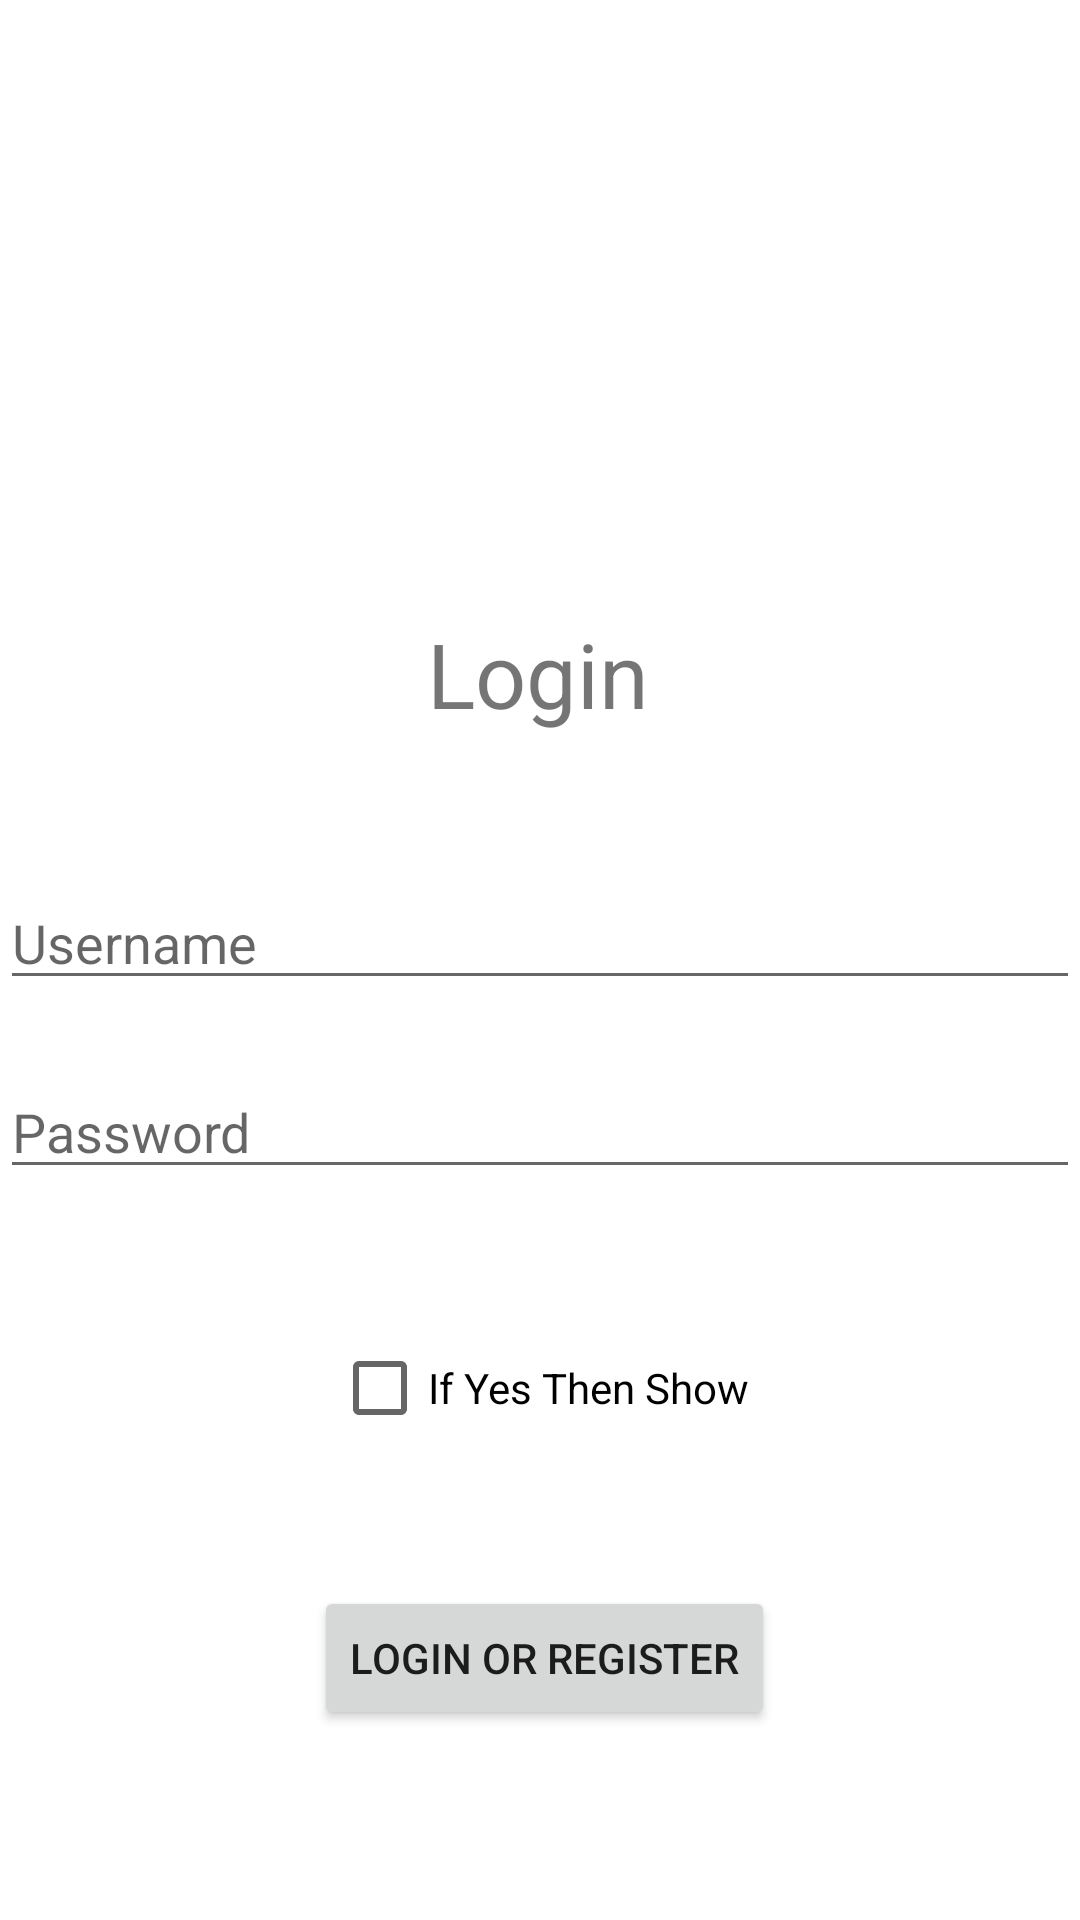

The Android layout XML behind this screen, and the referenced resources:
<!-- AndroidManifest.xml: application theme Theme.DataPersistency -->
<!-- res/layout/activity_login.xml -->
<?xml version="1.0" encoding="utf-8"?>
<androidx.constraintlayout.widget.ConstraintLayout xmlns:android="http://schemas.android.com/apk/res/android"
    xmlns:app="http://schemas.android.com/apk/res-auto"
    xmlns:tools="http://schemas.android.com/tools"
    android:layout_width="match_parent"
    android:layout_height="match_parent"
    tools:context=".LoginActivity">


    <TextView
        android:id="@+id/textView4"
        android:layout_width="wrap_content"
        android:layout_height="wrap_content"
        android:text="@string/login"
        android:textSize="30sp"
        app:layout_constraintBottom_toBottomOf="parent"
        app:layout_constraintEnd_toEndOf="parent"
        app:layout_constraintHorizontal_bias="0.498"
        app:layout_constraintStart_toStartOf="parent"
        app:layout_constraintTop_toTopOf="parent"
        app:layout_constraintVertical_bias="0.341" />

    <EditText
        android:id="@+id/editUsername"
        android:layout_width="match_parent"
        android:layout_height="wrap_content"
        android:autofillHints=""
        android:ems="10"
        android:inputType="textPersonName"
        app:layout_constraintBottom_toBottomOf="parent"
        app:layout_constraintTop_toBottomOf="@+id/textView4"
        app:layout_constraintVertical_bias="0.134"
        tools:ignore="LabelFor,MissingConstraints"
        android:hint="@string/username"
        tools:layout_editor_absoluteX="0dp" />

    <Button
        android:id="@+id/btnSave"
        android:layout_width="wrap_content"
        android:layout_height="wrap_content"
        android:text="@string/login_or_register"
        app:layout_constraintBottom_toBottomOf="parent"
        app:layout_constraintEnd_toEndOf="parent"
        app:layout_constraintHorizontal_bias="0.507"
        app:layout_constraintStart_toStartOf="parent"
        app:layout_constraintTop_toBottomOf="@+id/editUsername"
        app:layout_constraintVertical_bias="0.755" />

    <EditText
        android:id="@+id/editPassword"
        android:layout_width="match_parent"
        android:layout_height="wrap_content"
        android:ems="10"
        android:hint="@string/password"
        android:inputType="textPassword"
        app:layout_constraintBottom_toTopOf="@+id/btnSave"
        app:layout_constraintTop_toBottomOf="@+id/editUsername"
        app:layout_constraintVertical_bias="0.141"
        tools:layout_editor_absoluteX="0dp" />

    <CheckBox
        android:id="@+id/check"
        android:layout_width="wrap_content"
        android:layout_height="wrap_content"
        android:text="@string/if_yes_then_show"
        app:layout_constraintBottom_toTopOf="@+id/btnSave"
        app:layout_constraintEnd_toEndOf="parent"
        app:layout_constraintStart_toStartOf="parent"
        app:layout_constraintTop_toBottomOf="@+id/editPassword" />
</androidx.constraintlayout.widget.ConstraintLayout>
<!-- resources referenced by this layout -->
<resources>
  <string name="if_yes_then_show">If Yes Then Show</string>
  <string name="login">Login</string>
  <string name="login_or_register">Login Or Register</string>
  <string name="password">Password</string>
  <string name="username">Username</string>
  <style name="Theme.DataPersistency" parent="Theme.MaterialComponents.DayNight.DarkActionBar">
          
          <item name="colorPrimary">@color/purple_500</item>
          <item name="colorPrimaryVariant">@color/purple_700</item>
          <item name="colorOnPrimary">@color/white</item>
          
          <item name="colorSecondary">@color/teal_200</item>
          <item name="colorSecondaryVariant">@color/teal_700</item>
          <item name="colorOnSecondary">@color/black</item>
          
          <item name="android:statusBarColor" tools:targetApi="l">?attr/colorPrimaryVariant</item>
          
      </style>
  <!-- not gathered from this repository: default colours our renderer supplied (Android Studio template values) -->
  <color name="purple_500">#FF6200EE</color>
  <color name="purple_700">#FF3700B3</color>
  <color name="teal_200">#FF03DAC5</color>
  <color name="teal_700">#FF018786</color>
  <color name="black">#FF000000</color>
  <color name="white">#FFFFFFFF</color>
</resources>
